The GitHub repository Ngangbam-Elvish/Brain-Tumor-Classification contains a labelled image folder "balanced_dataset" with 4 categories: glioma, meningioma, no tumor, pituitary tumor. Examples follow, each with its label.

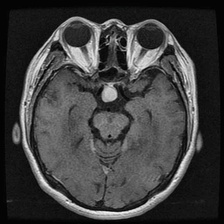
Label: pituitary tumor

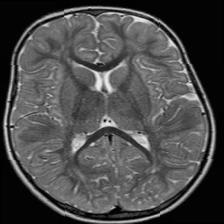
Label: no tumor

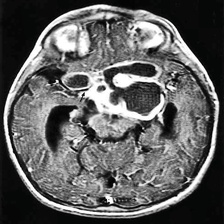
Label: glioma

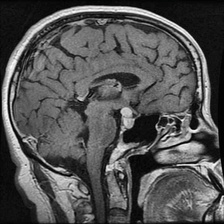
Label: pituitary tumor

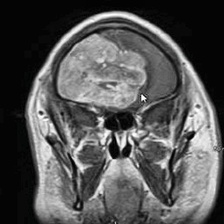
Label: meningioma

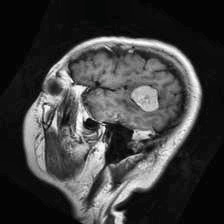
Label: meningioma
